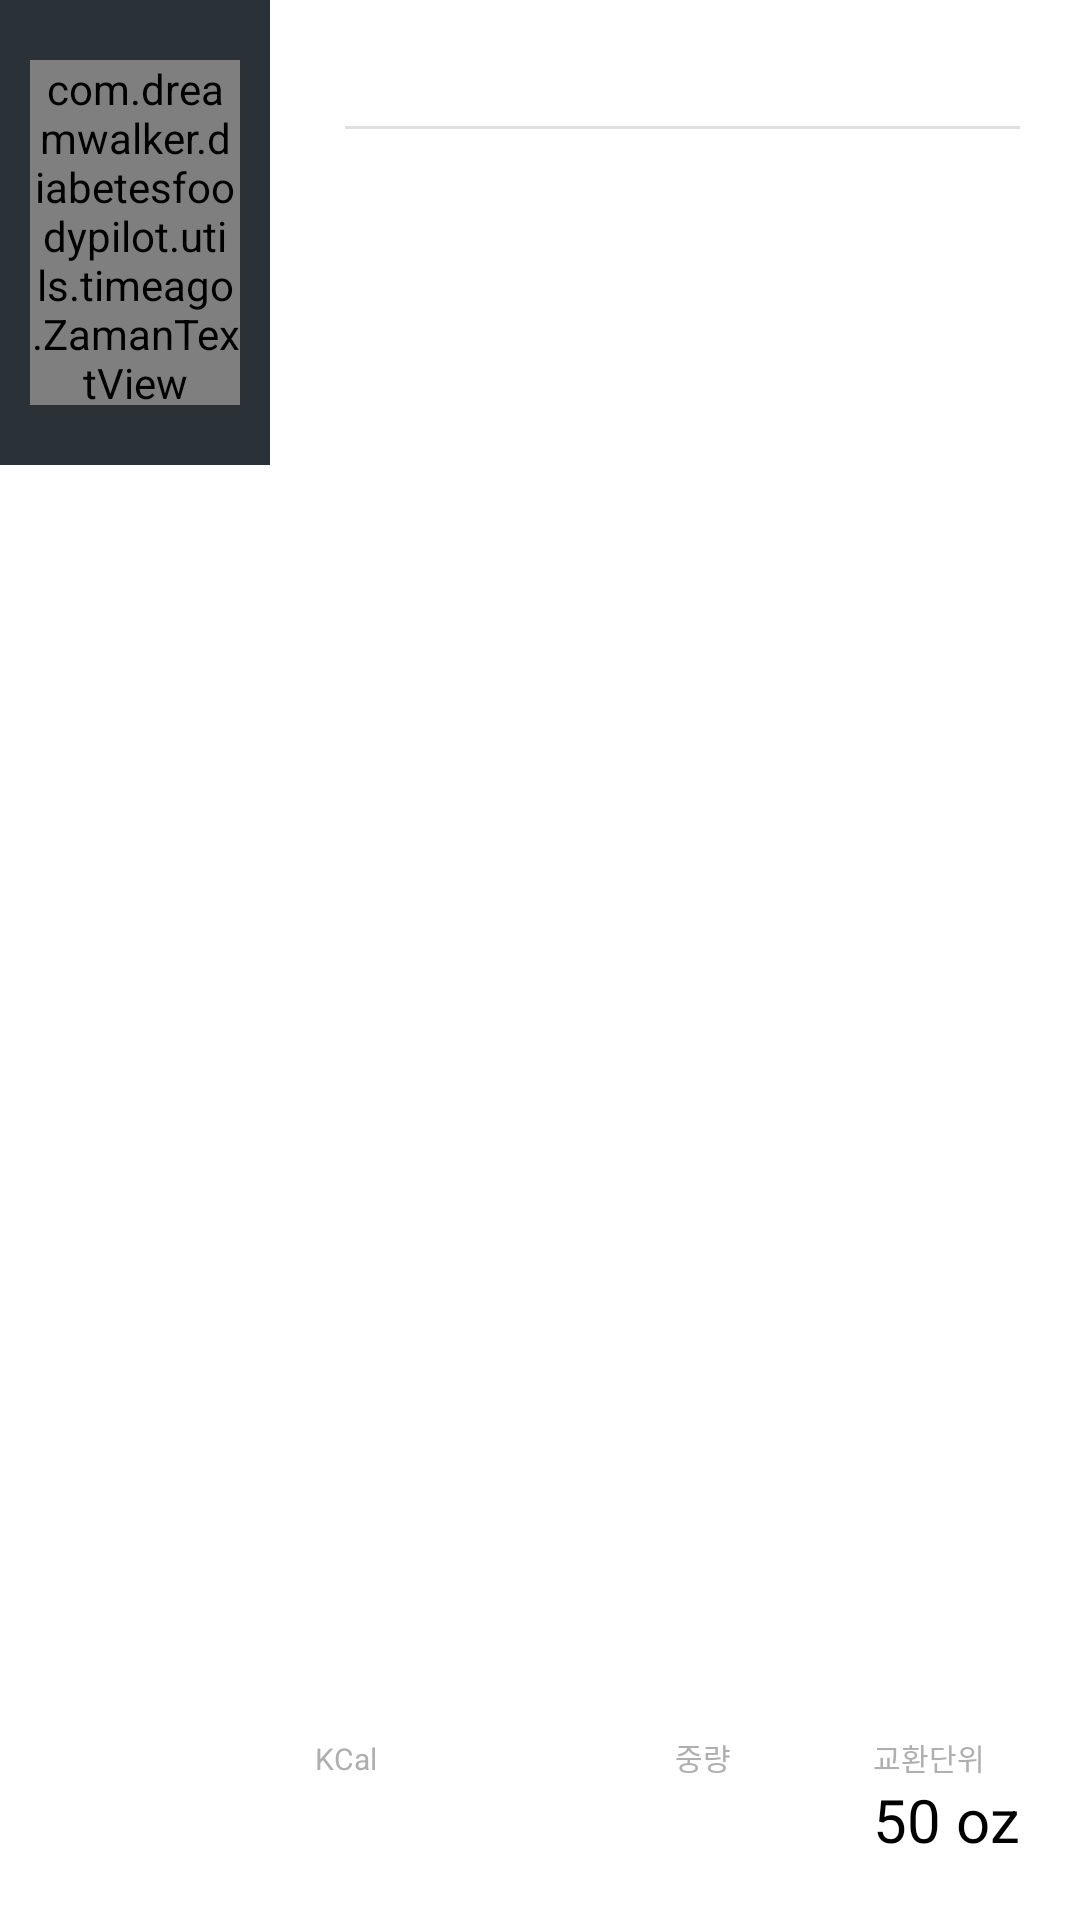

Reconstruct the res/layout file that produces this screen, plus the resources it refers to.
<!-- AndroidManifest.xml: application theme AppTheme -->
<!-- res/layout/cell_title_layout.xml -->
<?xml version="1.0" encoding="utf-8"?>
<LinearLayout xmlns:android="http://schemas.android.com/apk/res/android"
    android:layout_width="match_parent"
    android:layout_height="wrap_content"
    android:background="@color/bgContent"
    android:baselineAligned="false"
    android:orientation="horizontal">

    
    <RelativeLayout
        android:layout_width="match_parent"
        android:layout_height="155dp"
        android:layout_weight="3"
        android:background="@color/home_card_right_color"
        android:gravity="center_horizontal"
        android:orientation="vertical"
        android:paddingBottom="20dp"
        android:paddingLeft="10dp"
        android:paddingRight="10dp"
        android:paddingTop="20dp">

        <TextView
            android:id="@+id/title_price"
            android:layout_width="wrap_content"
            android:layout_height="wrap_content"
            android:layout_alignParentLeft="true"
            android:layout_alignParentStart="true"
            android:textColor="@android:color/white"
            android:textSize="26sp" />

        <TextView
            android:id="@+id/title_date_label"
            android:layout_width="wrap_content"
            android:layout_height="wrap_content"
            android:layout_above="@id/title_time_label"
            android:layout_alignParentLeft="true"
            android:layout_alignParentStart="true"
            android:textColor="@android:color/white"
            android:textSize="12sp" />

        <com.dreamwalker.diabetesfoodypilot.utils.timeago.ZamanTextView
            android:id="@+id/title_time_label"
            android:layout_width="wrap_content"
            android:layout_height="wrap_content"
            android:layout_alignParentBottom="true"
            android:layout_alignParentLeft="true"
            android:layout_alignParentStart="true"
            android:textColor="@android:color/white"
            android:textSize="14sp" />


    </RelativeLayout>
    
    <RelativeLayout
        android:layout_width="match_parent"
        android:layout_height="match_parent"
        android:layout_weight="1"
        android:background="@color/bgTitleRight"
        android:paddingBottom="20dp"
        android:paddingEnd="20dp"
        android:paddingLeft="15dp"
        android:paddingRight="20dp"
        android:paddingStart="15dp"
        android:paddingTop="20dp">

        <ImageView
            android:id="@+id/title_from_to_dots"
            android:layout_width="wrap_content"
            android:layout_height="wrap_content"
            android:layout_alignParentLeft="true"
            android:layout_alignParentStart="true"
            android:layout_marginEnd="10dp"
            android:layout_marginRight="10dp"
            android:src="@drawable/from_to_purple" />

        <TextView
            android:id="@+id/title_from_address"
            android:layout_width="wrap_content"
            android:layout_height="wrap_content"
            android:layout_alignTop="@+id/title_from_to_dots"
            android:layout_marginTop="-5dp"
            android:layout_toEndOf="@+id/title_from_to_dots"
            android:layout_toRightOf="@+id/title_from_to_dots"
            android:ellipsize="marquee"
            android:fadingEdge="horizontal"
            android:singleLine="true"
            android:textColor="@android:color/black"
            android:textSize="16sp" />

        <ImageView
            android:id="@+id/title_from_to_dots_divider"
            android:layout_width="match_parent"
            android:layout_height="1dp"
            android:layout_below="@id/title_from_address"
            android:layout_marginBottom="5dp"
            android:layout_marginTop="5dp"
            android:layout_toEndOf="@+id/title_from_to_dots"
            android:layout_toRightOf="@+id/title_from_to_dots"
            android:src="@color/contentDividerLine" />

        <TextView
            android:id="@+id/title_to_address"
            android:layout_width="wrap_content"
            android:layout_height="wrap_content"
            android:layout_below="@id/title_from_to_dots_divider"
            android:layout_toEndOf="@id/title_from_to_dots"
            android:layout_toRightOf="@id/title_from_to_dots"
            android:ellipsize="marquee"
            android:fadingEdge="horizontal"
            android:singleLine="true"
            android:textColor="@android:color/black"
            android:textSize="16sp" />


        <TextView
            android:id="@+id/title_requests_count"
            style="@style/TitleBadgeText"
            android:layout_width="wrap_content"
            android:layout_height="wrap_content"
            android:layout_alignParentBottom="true"
            android:layout_alignParentLeft="true"
            android:layout_alignParentStart="true" />

        <TextView
            style="@style/TitleBadgeTitle"
            android:layout_width="wrap_content"
            android:layout_height="wrap_content"
            android:layout_above="@id/title_requests_count"
            android:layout_alignLeft="@id/title_requests_count"
            android:layout_alignStart="@id/title_requests_count"
            android:text="@string/requests_count_badge" />

        <TextView
            android:id="@+id/title_weight"
            style="@style/TitleBadgeText"
            android:layout_width="wrap_content"
            android:layout_height="wrap_content"
            android:layout_alignParentBottom="true"
            android:layout_alignParentEnd="true"
            android:layout_alignParentRight="true"
            android:text="@string/weight_mock" />

        <TextView
            style="@style/TitleBadgeTitle"
            android:layout_width="wrap_content"
            android:layout_height="wrap_content"
            android:layout_above="@id/title_weight"
            android:layout_alignLeft="@id/title_weight"
            android:layout_alignStart="@id/title_weight"
            android:text="@string/weight_badge" />

        <TextView
            android:id="@+id/title_pledge"
            style="@style/TitleBadgeText"
            android:layout_width="wrap_content"
            android:layout_height="wrap_content"
            android:layout_alignParentBottom="true"
            android:layout_centerHorizontal="true" />

        <TextView
            style="@style/TitleBadgeTitle"
            android:layout_width="wrap_content"
            android:layout_height="wrap_content"
            android:layout_above="@id/title_pledge"
            android:layout_alignLeft="@id/title_pledge"
            android:layout_alignStart="@id/title_pledge"
            android:text="@string/pledge_badge" />

    </RelativeLayout>
</LinearLayout>
<!-- resources referenced by this layout -->
<resources>
  <color name="bgContent">#ffffff</color>
  <color name="bgTitleRight">#ffffff</color>
  <color name="contentDividerLine">#e0e0e0</color>
  <color name="home_card_right_color">#2A3137</color>
  <string name="pledge_badge">중량</string>
  <string name="requests_count_badge" translatable="false">KCal</string>
  <string name="weight_badge">교환단위</string>
  <string name="weight_mock" translatable="false">50 oz</string>
  <style name="TitleBadgeText" parent="AppTheme">
          <item name="android:textColor">@color/black</item>
          <item name="android:textSize">20sp</item>
      </style>
  <style name="TitleBadgeTitle" parent="AppTheme">
          <item name="android:textColor">@color/titleBadgeTitle</item>
          <item name="android:textSize">10sp</item>
      </style>
  <style name="AppTheme" parent="Theme.AppCompat.Light.DarkActionBar">
          
          <item name="colorPrimary">@color/colorPrimary</item>
          <item name="colorPrimaryDark">@color/colorPrimaryDark</item>
          <item name="colorAccent">@color/blue</item>
      </style>
  <color name="black">#000000</color>
  <color name="titleBadgeTitle">#adafb1</color>
  <color name="colorPrimary">#111</color>
  <color name="colorPrimaryDark">#FFF</color>
  <color name="blue">#4885ed</color>
</resources>
